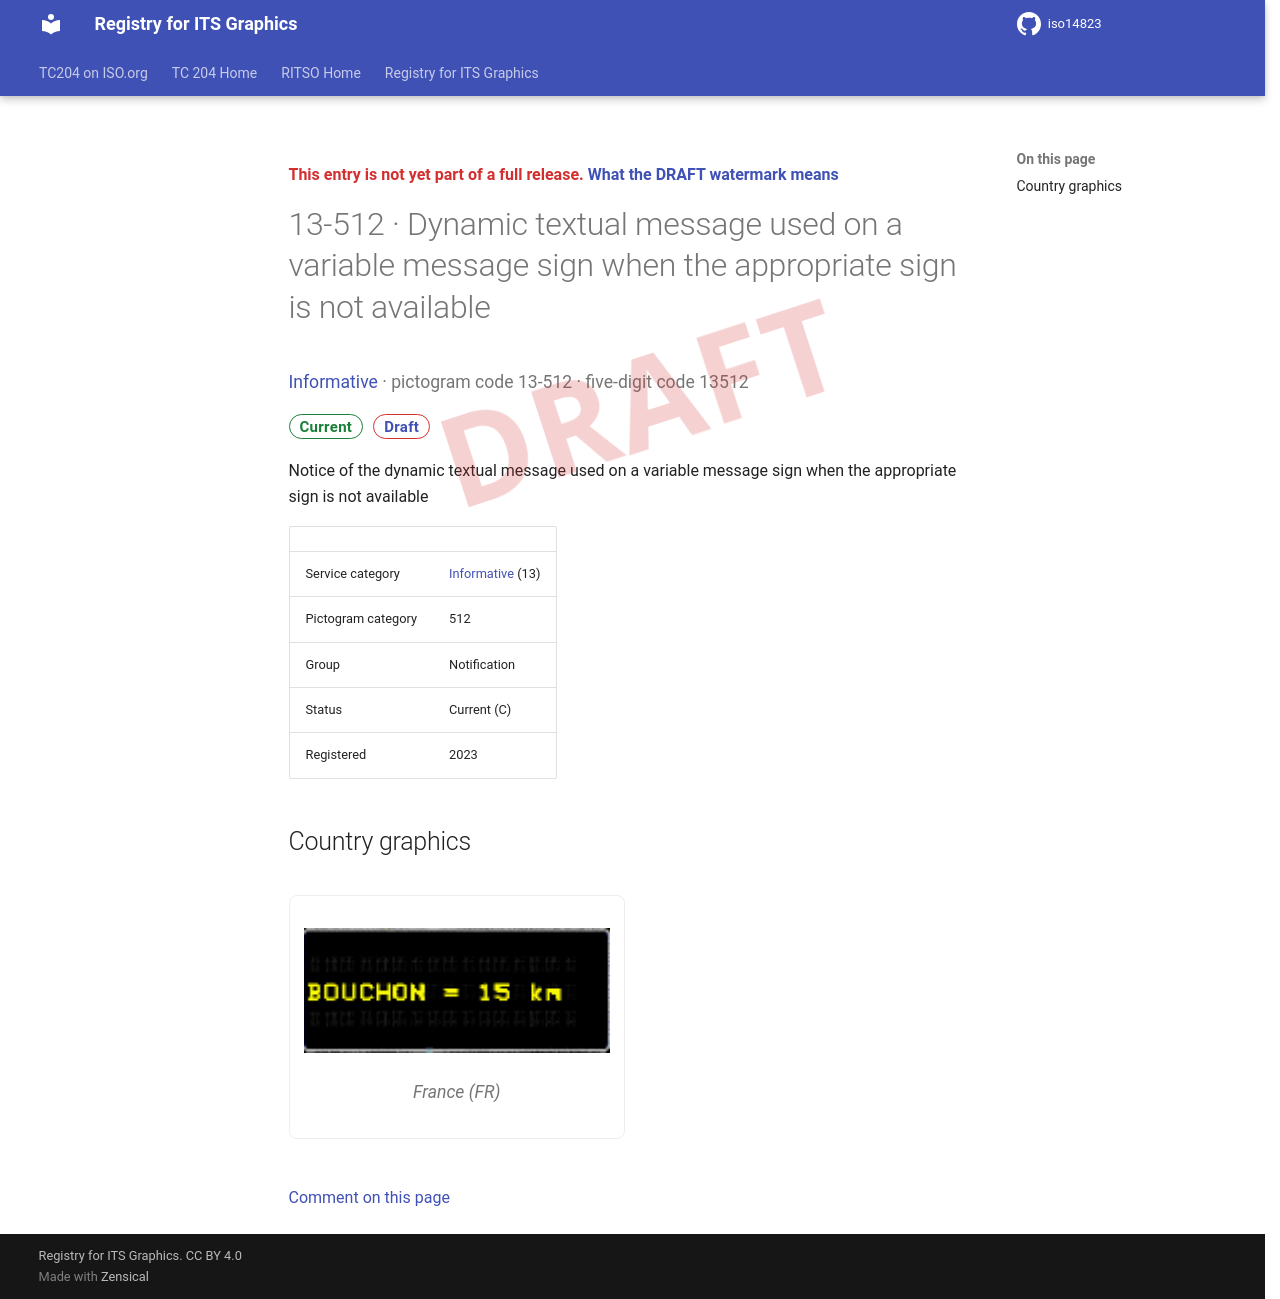

repository: k-vaughn/iso14823 · page: v0.1.0-alpha.1/signs/13-512/index.html · generator: mkdocs

<div class="draft4-watermark" aria-hidden="true"></div>

<p class="draft-note">This entry is not yet part of a full release. <a href="../#draft-watermark">What the DRAFT watermark means</a></p>

# 13-512 · Dynamic textual message used on a variable message sign when the appropriate sign is not available

<p class="sign-kicker"><a href="../categories/13/">Informative</a> · pictogram code 13-512 · five-digit code 13512</p>
<p class="sign-chips"><span class="chip chip-current">Current</span> <a class="chip chip-draft" href="../#draft-watermark">Draft</a></p>
<p>Notice of the dynamic textual message used on a variable message sign when the appropriate sign is not available</p>
| | |
| --- | --- |
| Service category | <a href="../categories/13/">Informative</a> (13) |
| Pictogram category | 512 |
| Group | Notification |
| Status | Current (C) |
| Registered | 2023 |

## Country graphics

<div class="sign-grid">
<figure class="sign-card">
<img src="../graphics/fr/13-512.png" alt="France graphic for Dynamic textual message used on a variable message sign when the appropriate sign is not available (13-512)" loading="lazy">

<figcaption>France (FR)</figcaption>
</figure>
</div>

[Comment on this page](https://github.com/k-vaughn/iso14823/issues/new?template=page-feedback.yml&title=%5BPage+feedback%5D+13-512+%C2%B7+Dynamic+textual+message+used+on+a+variable+message+sign+when+the+appropriate+sign+is+not+available&page-title=13-512+%C2%B7+Dynamic+textual+message+used+on+a+variable+message+sign+when+the+appropriate+sign+is+not+available&page-path=signs%2F13-512.md)
